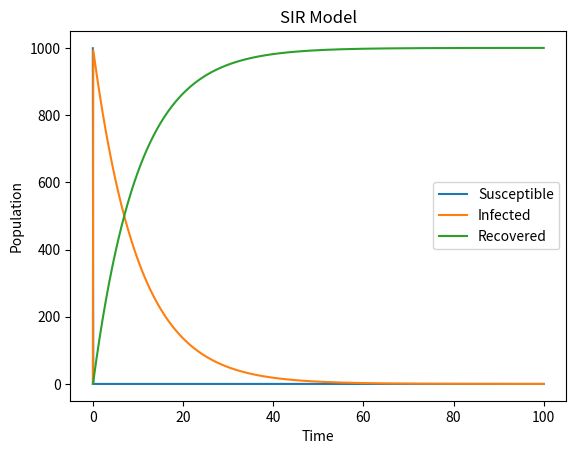

Write the Python code that produced this figure.
import numpy as np
from scipy.integrate import odeint
import matplotlib.pyplot as plt

def SIR_model(y, t, beta, gamma):
    S, I, R = y
    dSdt = -beta * S * I
    dIdt = beta * S * I - gamma * I
    dRdt = gamma * I
    return dSdt, dIdt, dRdt


def simulate_SIR_model(S0, I0, R0, beta, gamma, t):
    y0 = S0, I0, R0
    params = beta, gamma
    sol = odeint(SIR_model, y0, t, args=params)
    S, I, R = sol.T
    return S, I, R


# Example usage
S0 = 999
I0 = 1
R0 = 0
beta = 0.2
gamma = 0.1
t = np.linspace(0, 100, 1000)
S, I, R = simulate_SIR_model(S0, I0, R0, beta, gamma, t)

plt.plot(t, S, label='Susceptible')
plt.plot(t, I, label='Infected')
plt.plot(t, R, label='Recovered')
plt.xlabel('Time')
plt.ylabel('Population')
plt.title('SIR Model')
plt.legend()
plt.show()
